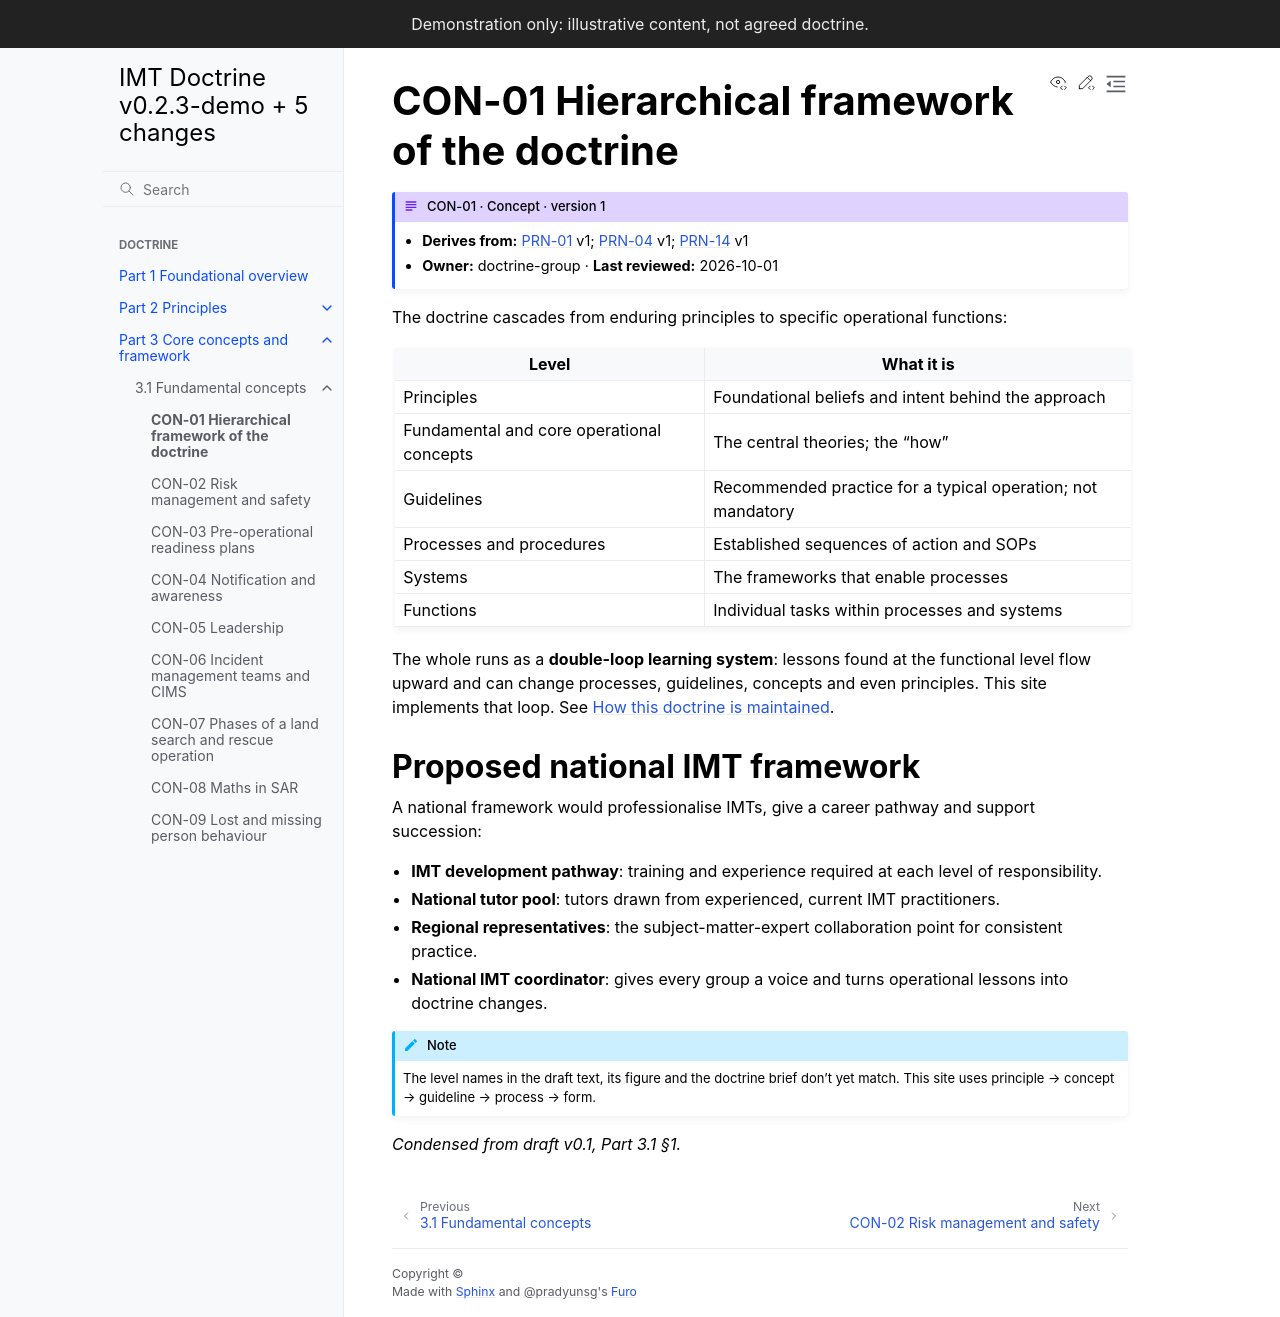

repository: schmidtnz/imt-doctrine · page: pr-preview/pr-28/part-3/3-1-concepts/con-01-hierarchy.html · generator: sphinx

---
id: CON-01
type: concept
title: Hierarchical framework of the doctrine
version: 1
derives_from:
  PRN-01: 1
  PRN-04: 1
  PRN-14: 1
owner: doctrine-group
last_reviewed: 2026-10-01
---

# CON-01 Hierarchical framework of the doctrine

The doctrine cascades from enduring principles to specific operational functions:

| Level | What it is |
|---|---|
| Principles | Foundational beliefs and intent behind the approach |
| Fundamental and core operational concepts | The central theories; the "how" |
| Guidelines | Recommended practice for a typical operation; not mandatory |
| Processes and procedures | Established sequences of action and SOPs |
| Systems | The frameworks that enable processes |
| Functions | Individual tasks within processes and systems |

The whole runs as a **double-loop learning system**: lessons found at the functional level flow upward and can change processes, guidelines, concepts and even principles. This site implements that loop. See {doc}`/how-this-works`.

## Proposed national IMT framework

A national framework would professionalise IMTs, give a career pathway and support succession:

- **IMT development pathway**: training and experience required at each level of responsibility.
- **National tutor pool**: tutors drawn from experienced, current IMT practitioners.
- **Regional representatives**: the subject-matter-expert collaboration point for consistent practice.
- **National IMT coordinator**: gives every group a voice and turns operational lessons into doctrine changes.

:::{note}
The level names in the draft text, its figure and the doctrine brief don't yet match. This site uses principle → concept → guideline → process → form.
:::

*Condensed from draft v0.1, Part 3.1 §1.*
